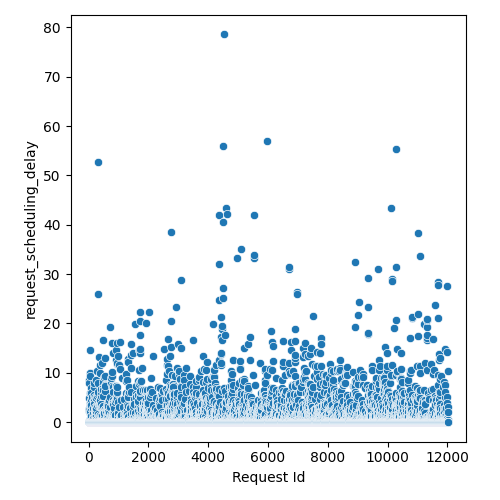

The data file committed next to this chart (first rows):
Request Id, request_scheduling_delay
4, 0.0
5, 0.0
3, 0.0
8, 0.0
0, 0.0
1, 2.727
6, 0.0
7, 0.0
9, 0.0
2, 0.0
14, 0.0
10, 0.0
15, 0.0
13, 0.0
16, 0.0
22, 2.345
21, 0.1888
12, 0.0
20, 0.0
19, 4.914
24, 2.738
17, 0.0
25, 8.461
23, 7.88
18, 0.0
11, 0.0
26, 0.0
28, 0.0
27, 0.0
36, 0.0
33, 0.0
34, 0.0
37, 10.06
32, 9.87
35, 0.0
30, 0.0
31, 3.925
29, 0.0
44, 0.0
45, 0.0
43, 0.571
42, 0.0
41, 0.0
39, 0.0
38, 0.0
40, 0.0
57, 3.331
47, 0.0
52, 0.0
58, 1.947
48, 0.0
56, 9.265
51, 0.0
59, 2.342
46, 0.0
49, 0.0
54, 0.0
55, 5.902
53, 0.0
60, 14.61
... 11,971 more rows
